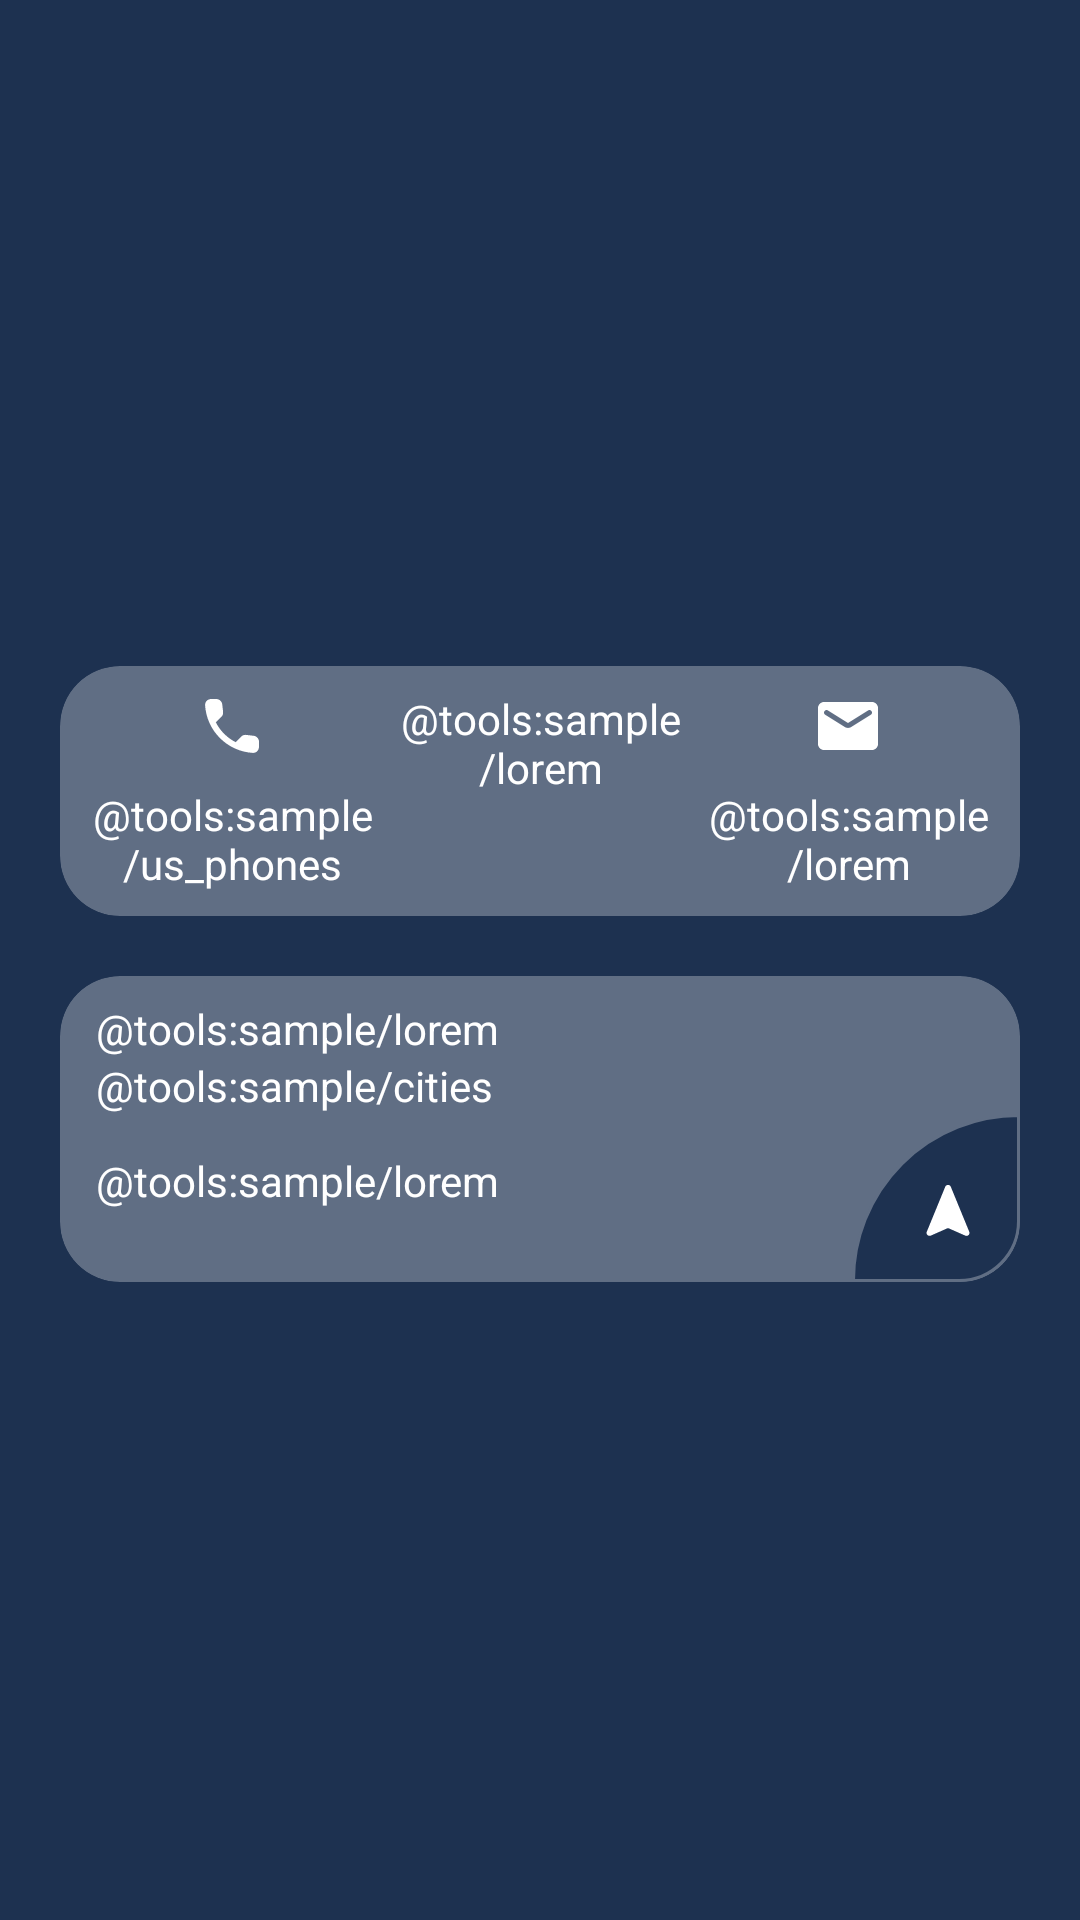

Reconstruct the res/layout file that produces this screen, plus the resources it refers to.
<!-- AndroidManifest.xml: application theme Theme.ImportantPeople -->
<!-- res/layout/user_details_fragment.xml -->
<?xml version="1.0" encoding="utf-8"?>
<androidx.constraintlayout.widget.ConstraintLayout xmlns:android="http://schemas.android.com/apk/res/android"
    xmlns:app="http://schemas.android.com/apk/res-auto"
    xmlns:tools="http://schemas.android.com/tools"
    android:layout_width="match_parent"
    android:layout_height="match_parent"
    android:background="@color/dark_grey">

    <com.google.android.material.imageview.ShapeableImageView
        android:id="@+id/user_details_avatar"
        android:layout_width="120dp"
        android:layout_height="120dp"
        android:layout_marginTop="20dp"
        app:layout_constraintBottom_toTopOf="@id/user_details_name"
        app:layout_constraintEnd_toEndOf="parent"
        app:layout_constraintStart_toStartOf="parent"
        app:layout_constraintTop_toTopOf="parent"
        app:shapeAppearanceOverlay="@style/Theme.ImportantPeople.ShapeImageView.Circle"
        tools:src="@tools:sample/avatars" />

    <ImageView
        android:id="@+id/user_details_flag"
        android:layout_width="wrap_content"
        android:layout_height="24dp"
        android:adjustViewBounds="true"
        app:layout_constraintBottom_toBottomOf="@id/user_details_avatar"
        app:layout_constraintStart_toEndOf="@id/user_details_avatar"
        tools:src="@tools:sample/backgrounds/scenic" />

    <TextView
        android:id="@+id/user_details_name"
        android:layout_width="wrap_content"
        android:layout_height="wrap_content"
        android:textSize="32sp"
        app:layout_constraintBottom_toTopOf="@id/user_details_username"
        app:layout_constraintEnd_toEndOf="parent"
        app:layout_constraintStart_toStartOf="parent"
        app:layout_constraintTop_toBottomOf="@id/user_details_avatar"
        tools:text="@tools:sample/full_names" />

    <ImageView
        android:id="@+id/user_details_gender"
        android:layout_width="32dp"
        android:layout_height="32dp"
        app:layout_constraintBottom_toBottomOf="@id/user_details_name"
        app:layout_constraintEnd_toEndOf="parent"
        app:layout_constraintHorizontal_bias="0"
        app:layout_constraintStart_toEndOf="@id/user_details_name"
        app:layout_constraintTop_toTopOf="@id/user_details_name"
        tools:src="@drawable/ic_female" />

    <TextView
        android:id="@+id/user_details_username"
        android:layout_width="wrap_content"
        android:layout_height="wrap_content"
        app:layout_constraintBottom_toTopOf="@id/user_details_contacts"
        app:layout_constraintEnd_toEndOf="parent"
        app:layout_constraintStart_toStartOf="parent"
        app:layout_constraintTop_toBottomOf="@id/user_details_name"
        tools:text="@tools:sample/full_names" />

    <include
        layout="@layout/user_details_contacts"
        android:layout_width="0dp"
        android:layout_height="wrap_content"
        android:layout_margin="20dp"
        app:layout_constraintBottom_toTopOf="@id/user_details_location"
        app:layout_constraintEnd_toEndOf="parent"
        app:layout_constraintStart_toStartOf="parent"
        app:layout_constraintTop_toBottomOf="@id/user_details_username" />

    <include
        layout="@layout/user_details_location"
        android:layout_width="match_parent"
        android:layout_height="wrap_content"
        android:layout_margin="20dp"
        app:layout_constraintEnd_toEndOf="parent"
        app:layout_constraintStart_toStartOf="parent"
        app:layout_constraintTop_toBottomOf="@id/user_details_contacts" />
</androidx.constraintlayout.widget.ConstraintLayout>
<!-- res/layout/user_details_contacts.xml (included above) -->
<?xml version="1.0" encoding="utf-8"?>
<androidx.cardview.widget.CardView xmlns:android="http://schemas.android.com/apk/res/android"
    xmlns:app="http://schemas.android.com/apk/res-auto"
    xmlns:tools="http://schemas.android.com/tools"
    android:id="@+id/user_details_contacts"
    tools:showIn="@layout/user_details_fragment">

    <androidx.constraintlayout.widget.ConstraintLayout
        android:layout_width="match_parent"
        android:layout_height="match_parent">

        <TextView
            android:id="@+id/user_details_phone"
            android:layout_width="0dp"
            android:layout_height="wrap_content"
            android:layout_marginVertical="8dp"
            android:layout_marginStart="8dp"
            android:drawablePadding="8dp"
            android:textAlignment="center"
            app:drawableTopCompat="@drawable/ic_phone"
            app:layout_constraintBottom_toBottomOf="parent"
            app:layout_constraintEnd_toStartOf="@id/user_details_cell"
            app:layout_constraintStart_toStartOf="parent"
            app:layout_constraintTop_toTopOf="parent"
            app:layout_constraintVertical_bias="0"
            tools:text="@tools:sample/us_phones" />

        <TextView
            android:id="@+id/user_details_cell"
            android:layout_width="0dp"
            android:layout_height="wrap_content"
            android:layout_marginHorizontal="4dp"
            android:layout_marginVertical="8dp"
            android:drawablePadding="8dp"
            android:textAlignment="center"
            app:drawableTopCompat="@drawable/ic_smartphone"
            app:layout_constraintBottom_toBottomOf="parent"
            app:layout_constraintEnd_toStartOf="@id/user_details_email"
            app:layout_constraintStart_toEndOf="@id/user_details_phone"
            app:layout_constraintTop_toTopOf="parent"
            app:layout_constraintVertical_bias="0"
            tools:text="@tools:sample/lorem" />

        <TextView
            android:id="@+id/user_details_email"
            android:layout_width="0dp"
            android:layout_height="wrap_content"
            android:layout_marginVertical="8dp"
            android:layout_marginEnd="8dp"
            android:drawablePadding="8dp"
            android:textAlignment="center"
            app:drawableTopCompat="@drawable/ic_mail"
            app:layout_constraintBottom_toBottomOf="parent"
            app:layout_constraintEnd_toEndOf="parent"
            app:layout_constraintStart_toEndOf="@id/user_details_cell"
            app:layout_constraintTop_toTopOf="parent"
            app:layout_constraintVertical_bias="0"
            tools:text="@tools:sample/lorem" />
    </androidx.constraintlayout.widget.ConstraintLayout>
</androidx.cardview.widget.CardView>
<!-- res/layout/user_details_location.xml (included above) -->
<?xml version="1.0" encoding="utf-8"?>
<androidx.cardview.widget.CardView xmlns:android="http://schemas.android.com/apk/res/android"
    xmlns:app="http://schemas.android.com/apk/res-auto"
    xmlns:tools="http://schemas.android.com/tools"
    android:id="@+id/user_details_location"
    tools:showIn="@layout/user_details_fragment">

    <androidx.constraintlayout.widget.ConstraintLayout
        android:layout_width="match_parent"
        android:layout_height="match_parent">

        <TextView
            android:id="@+id/user_details_street"
            android:layout_width="0dp"
            android:layout_height="wrap_content"
            android:layout_marginHorizontal="12dp"
            android:layout_marginTop="8dp"
            app:layout_constraintBottom_toTopOf="@id/user_details_city"
            app:layout_constraintEnd_toEndOf="parent"
            app:layout_constraintStart_toStartOf="parent"
            app:layout_constraintTop_toTopOf="parent"
            tools:text="@tools:sample/lorem" />

        <TextView
            android:id="@+id/user_details_city"
            android:layout_width="0dp"
            android:layout_height="wrap_content"
            android:layout_marginHorizontal="12dp"
            app:layout_constraintBottom_toTopOf="@id/user_details_navigation"
            app:layout_constraintEnd_toEndOf="parent"
            app:layout_constraintStart_toStartOf="parent"
            app:layout_constraintTop_toBottomOf="@id/user_details_street"
            tools:text="@tools:sample/cities" />

        <TextView
            android:id="@+id/user_details_country"
            android:layout_width="0dp"
            android:layout_height="wrap_content"
            android:layout_marginStart="12dp"
            android:layout_marginEnd="8dp"
            android:layout_marginBottom="12dp"
            app:layout_constraintBottom_toBottomOf="parent"
            app:layout_constraintEnd_toStartOf="@id/user_details_navigation"
            app:layout_constraintStart_toStartOf="parent"
            app:layout_constraintTop_toBottomOf="@id/user_details_city"
            tools:text="@tools:sample/lorem" />

        <ImageView
            android:id="@+id/user_details_navigation"
            android:layout_width="wrap_content"
            android:layout_height="wrap_content"
            android:background="@drawable/shape_dark_top_left_rounded"
            android:src="@drawable/ic_navigation"
            app:layout_constraintBottom_toBottomOf="parent"
            app:layout_constraintEnd_toEndOf="parent" />
    </androidx.constraintlayout.widget.ConstraintLayout>
</androidx.cardview.widget.CardView>
<!-- resources referenced by this layout -->
<resources>
  <color name="dark_grey">#1D3150</color>
  <!-- drawable ic_female (drawable) -->
  <vector xmlns:android="http://schemas.android.com/apk/res/android"
      android:width="24dp"
      android:height="24dp"
      android:viewportWidth="24"
      android:viewportHeight="24">
    <path
        android:fillColor="@android:color/white"
        android:pathData="M12,6c1.93,0 3.5,1.57 3.5,3.5S13.93,13 12,13s-3.5,-1.57 -3.5,-3.5S10.07,6 12,6zM13,14.91c2.56,-0.47 4.5,-2.71 4.5,-5.41C17.5,6.46 15.04,4 12,4S6.5,6.46 6.5,9.5c0,2.7 1.94,4.94 4.5,5.41V17h-1c-0.55,0 -1,0.45 -1,1s0.45,1 1,1h1v1c0,0.55 0.45,1 1,1s1,-0.45 1,-1v-1h1c0.55,0 1,-0.45 1,-1s-0.45,-1 -1,-1h-1V14.91z" />
  </vector>
  <!-- drawable ic_mail (drawable) -->
  <vector xmlns:android="http://schemas.android.com/apk/res/android"
      android:width="24dp"
      android:height="24dp"
      android:viewportWidth="24"
      android:viewportHeight="24">
      <path
          android:fillColor="@android:color/white"
          android:pathData="M20,4L4,4c-1.1,0 -2,0.9 -2,2v12c0,1.1 0.9,2 2,2h16c1.1,0 2,-0.9 2,-2L22,6c0,-1.1 -0.9,-2 -2,-2zM19.6,8.25l-6.54,4.09c-0.65,0.41 -1.47,0.41 -2.12,0L4.4,8.25c-0.25,-0.16 -0.4,-0.43 -0.4,-0.72 0,-0.67 0.73,-1.07 1.3,-0.72L12,11l6.7,-4.19c0.57,-0.35 1.3,0.05 1.3,0.72 0,0.29 -0.15,0.56 -0.4,0.72z" />
  </vector>
  <!-- drawable ic_navigation (drawable) -->
  <vector xmlns:android="http://schemas.android.com/apk/res/android"
      android:width="24dp"
      android:height="24dp"
      android:viewportWidth="24"
      android:viewportHeight="24">
      <path
          android:fillColor="@android:color/white"
          android:pathData="M12.93,4.26l6.15,14.99c0.34,0.83 -0.51,1.66 -1.33,1.29l-5.34,-2.36c-0.26,-0.11 -0.55,-0.11 -0.81,0l-5.34,2.36c-0.82,0.36 -1.67,-0.46 -1.33,-1.29l6.15,-14.99c0.33,-0.83 1.51,-0.83 1.85,0z" />
  </vector>
  <!-- drawable ic_phone (drawable) -->
  <vector xmlns:android="http://schemas.android.com/apk/res/android"
      android:width="24dp"
      android:height="24dp"
      android:viewportWidth="24"
      android:viewportHeight="24">
      <path
          android:fillColor="@android:color/white"
          android:pathData="M19.23,15.26l-2.54,-0.29c-0.61,-0.07 -1.21,0.14 -1.64,0.57l-1.84,1.84c-2.83,-1.44 -5.15,-3.75 -6.59,-6.59l1.85,-1.85c0.43,-0.43 0.64,-1.03 0.57,-1.64l-0.29,-2.52c-0.12,-1.01 -0.97,-1.77 -1.99,-1.77H5.03c-1.13,0 -2.07,0.94 -2,2.07 0.53,8.54 7.36,15.36 15.89,15.89 1.13,0.07 2.07,-0.87 2.07,-2v-1.73c0.01,-1.01 -0.75,-1.86 -1.76,-1.98z" />
  </vector>
  <!-- drawable shape_dark_top_left_rounded (drawable) -->
  <?xml version="1.0" encoding="utf-8"?>
  <shape xmlns:android="http://schemas.android.com/apk/res/android">
      <solid android:color="@color/dark_grey" />
      <corners
          android:bottomRightRadius="360dp"
          android:topLeftRadius="1000dp" />
      <stroke
          android:width="1dp"
          android:color="@color/dark_grey_light" />
      <padding
          android:bottom="12dp"
          android:left="20dp"
          android:right="12dp"
          android:top="20dp" />
  </shape>
  <style name="Theme.ImportantPeople.ShapeImageView.Circle" parent="">
          <item name="cornerSize">50%</item>
          <item name="background">@android:color/transparent</item>
      </style>
  <color name="dark_grey_light">#606E84</color>
  <color name="white">#FFFFFFFF</color>
  <color name="teal_200">#FF03DAC5</color>
  <color name="teal_700">#FF018786</color>
  <color name="black">#FF000000</color>
  <style name="Theme.ImportantPeople.cardViewStyle">
          <item name="cardBackgroundColor">@color/dark_grey_light</item>
          <item name="cardCornerRadius">20dp</item>
      </style>
</resources>
